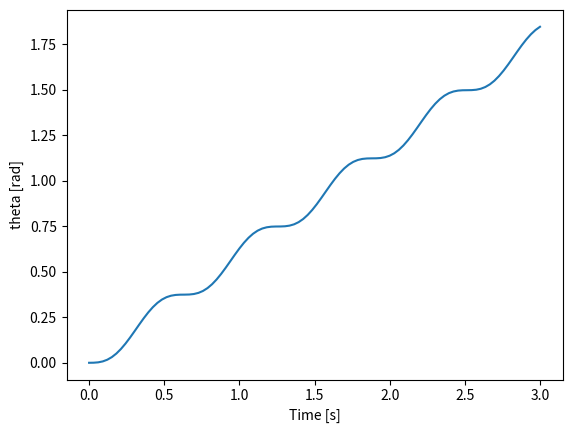

Recreate this plot in Python.
import numpy as np
import matplotlib.pyplot as plt
import math

L = 0.5  # m
m = 2  # kg
I = m*L*L/12 + m*L*L/4  #kg*m^2



theta_dd = []
theta_d = []
theta = []

n = 100
Tmax = 3  # s
time = np.linspace(0,Tmax,n)
Tm = 1  # N*m

for k in range(len(time)):
    Tm = 1*math.sin(10*time[k])
    theta_dd.append(Tm/I)
    if k == 0:
        theta_d.append(0)
        theta.append(0)
    else:
        theta_d.append((theta_dd[k] + theta_dd[k-1])*(time[k]-time[k-1])/2 + theta_d[k-1])
        theta.append((theta_d[k] + theta_d[k-1])*(time[k]-time[k-1])/2 + theta[k-1])

plt.plot(time, theta)
plt.xlabel("Time [s]")
plt.ylabel("theta [rad]")
plt.show()
